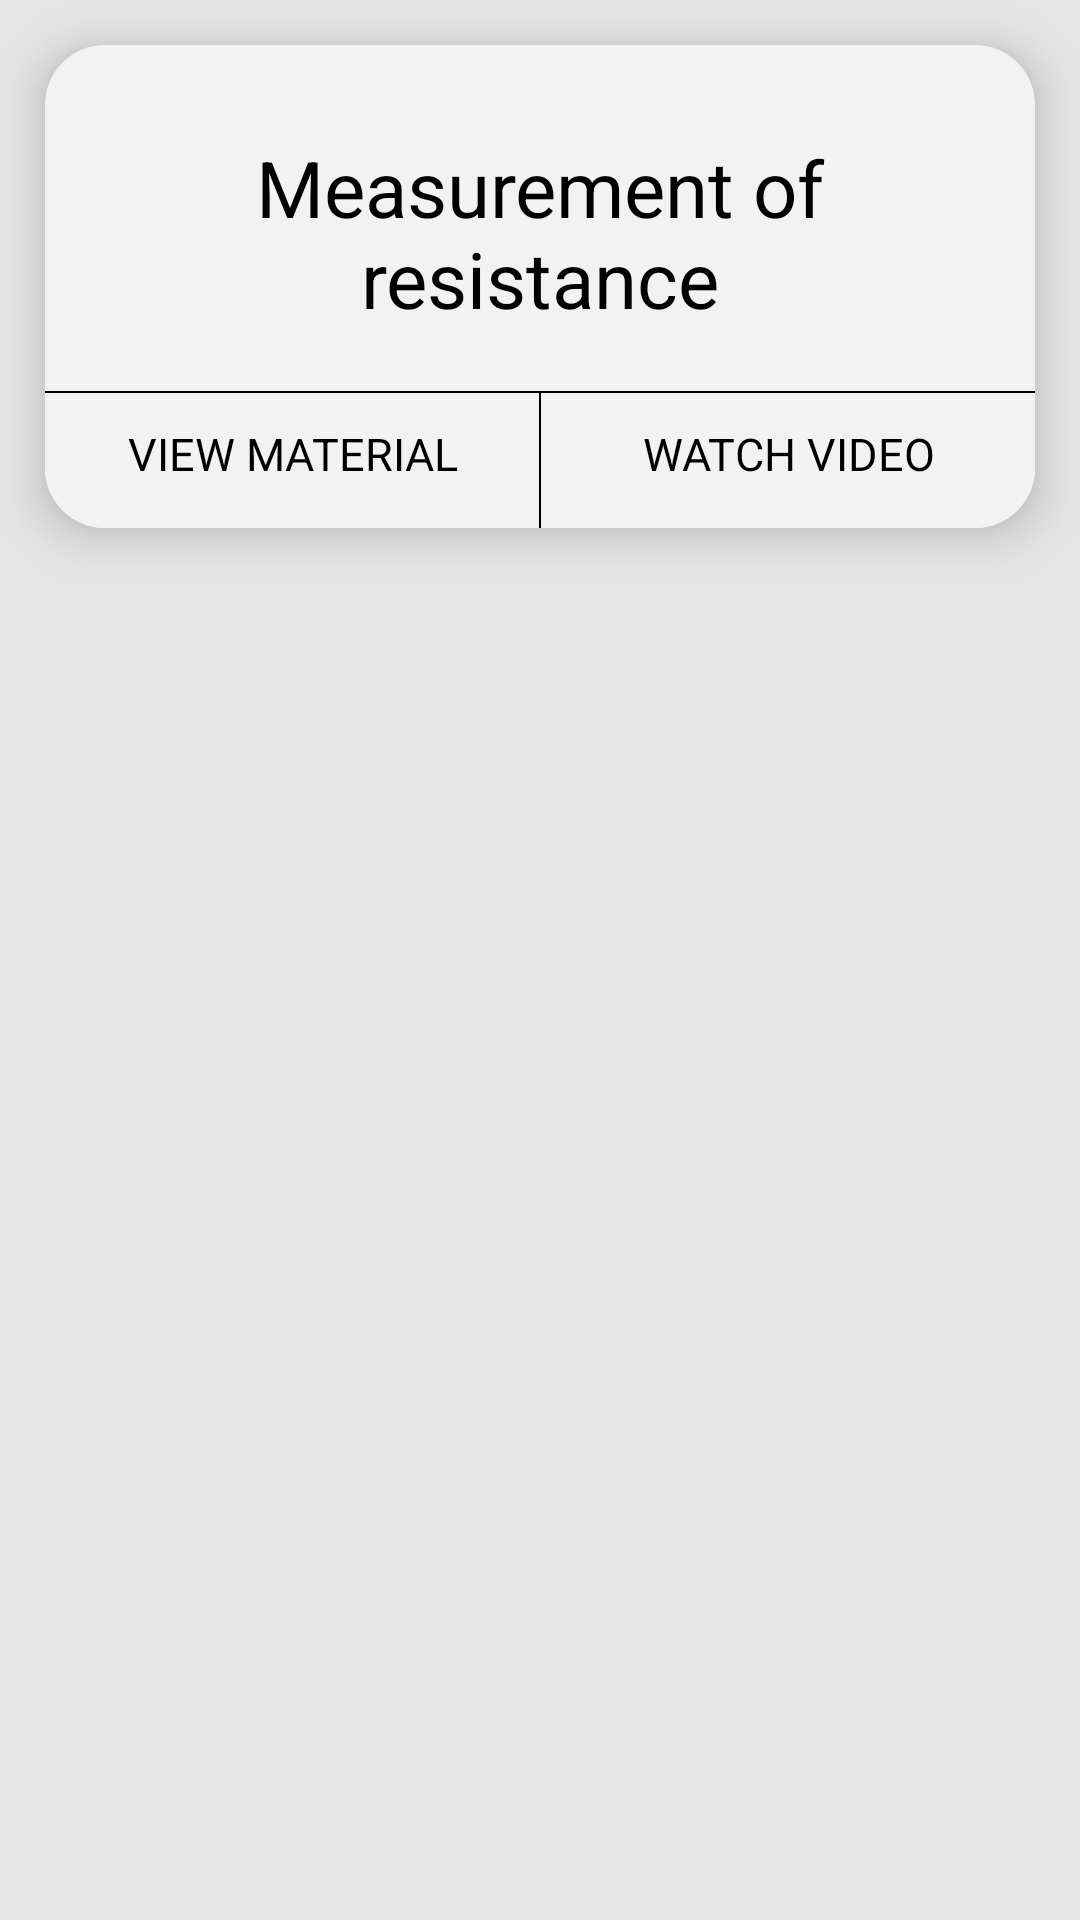

Here is an Android app screen rendered from its layout file. Give the layout XML and the strings, colors and styles it references.
<!-- AndroidManifest.xml: application theme AppTheme -->
<!-- res/layout/experiment_card.xml -->
<?xml version="1.0" encoding="utf-8"?>
<LinearLayout xmlns:android="http://schemas.android.com/apk/res/android"
    xmlns:tools="http://schemas.android.com/tools"
    android:layout_width="match_parent"
    android:layout_height="match_parent"
    xmlns:app="http://schemas.android.com/apk/res-auto"
    android:orientation="vertical"
    android:background="@color/gray_10">

    
    <LinearLayout
        android:layout_width="match_parent"
        android:layout_height="wrap_content"
        android:paddingTop="30dp"
        android:elevation="10dp"
        android:orientation="vertical"
        android:gravity="center"
        android:background="@drawable/experiment_card_background"
        android:layout_marginLeft="15dp"
        android:layout_marginRight="15dp"
        android:layout_marginTop="15dp"
        android:layout_marginBottom="15dp">

        <TextView
            android:id="@+id/textViewExperimentName"
            android:layout_width="250dp"
            android:layout_height="wrap_content"
            android:gravity="center_horizontal"
            android:text="Measurement of resistance"
            android:textAlignment="center"
            android:textColor="@android:color/black"
            android:textSize="26sp"
            android:layout_marginBottom="20dp"/>

        
        <View
            android:layout_width="match_parent"
            android:layout_height="2px"
            android:background="#000000"/>

        <LinearLayout
            android:layout_width="match_parent"
            android:layout_height="wrap_content"
            android:orientation="horizontal">


            
            <TextView
                android:id="@+id/textViewViewMaterial"
                android:layout_width="match_parent"
                android:layout_height="match_parent"
                android:textSize="15sp"
                android:paddingTop="10dp"
                android:paddingBottom="10dp"
                android:layout_weight="1"
                android:text="VIEW MATERIAL"
                android:textAlignment="center"
                android:textColor="@android:color/black"
                android:clickable="true"
                android:background="@drawable/view_material_button"
                android:onClick="startExperimentActivity" />

            
            <View
                android:layout_width="2px"
                android:layout_height="45dp"
                android:background="#000000"/>

            
            <TextView
                android:id="@+id/textViewWatchVideo"
                android:layout_width="match_parent"
                android:layout_height="match_parent"
                android:textSize="15sp"
                android:paddingTop="10dp"
                android:paddingBottom="10dp"
                android:layout_weight="1"
                android:text="WATCH VIDEO"
                android:textAlignment="center"
                android:textColor="@android:color/black"
                android:clickable="true"
                android:background="@drawable/watch_video_button"
                android:onClick="startWatchVideo"/>
        </LinearLayout>

    </LinearLayout>

</LinearLayout>
<!-- resources referenced by this layout -->
<resources>
  <color name="gray_10">#e6e6e6</color>
  <!-- drawable experiment_card_background (drawable) -->
  <?xml version="1.0" encoding="utf-8"?>
  <selector xmlns:android="http://schemas.android.com/apk/res/android">
      <item>
          <shape>
  
              <solid android:color="@color/gray_30"/>
              <corners android:radius="20dp" />
  
  
          </shape>
      </item>
  </selector>
  <!-- drawable view_material_button (drawable) -->
  <?xml version="1.0" encoding="utf-8"?>
  <selector xmlns:android="http://schemas.android.com/apk/res/android">
      <item android:state_focused="false"
          android:state_pressed="false">
          <shape>
              <solid android:color="@color/gray_30"/>
              <corners android:bottomLeftRadius="20dp"/>
          </shape>
      </item>
  
      <item android:state_focused="true"
          android:state_pressed="true">
          <shape>
              <solid android:color="@color/gray_40"/>
              <corners android:bottomLeftRadius="20dp"/>
          </shape>
      </item>
  
      <item android:state_focused="false"
          android:state_pressed="true">
          <shape>
              <solid android:color="@color/gray_40"/>
              <corners android:bottomLeftRadius="20dp"/>
          </shape>
      </item>
  
      <item android:state_focused="false">
          <shape>
              <solid android:color="@color/gray_40"/>
              <corners android:bottomLeftRadius="20dp"/>
          </shape>
      </item>
  </selector>
  <!-- drawable watch_video_button (drawable) -->
  <?xml version="1.0" encoding="utf-8"?>
  <selector xmlns:android="http://schemas.android.com/apk/res/android">
      <item android:state_focused="false"
          android:state_pressed="false">
          <shape>
              <solid android:color="@color/gray_30"/>
              <corners android:bottomRightRadius="20dp"/>
  
          </shape>
      </item>
  
      <item android:state_focused="true"
          android:state_pressed="true">
          <shape>
              <solid android:color="@color/gray_40"/>
              <corners android:bottomRightRadius="20dp"/>
          </shape>
      </item>
  
      <item android:state_focused="false"
          android:state_pressed="true">
          <shape>
              <solid android:color="@color/gray_40"/>
              <corners android:bottomRightRadius="20dp"/>
          </shape>
      </item>
  
      <item android:state_focused="false">
          <shape>
              <solid android:color="@color/gray_40"/>
              <corners android:bottomRightRadius="20dp"/>
          </shape>
      </item>
  </selector>
  <style name="AppTheme" parent="Theme.AppCompat.Light.DarkActionBar">
          
          <item name="colorPrimary">@color/colorPrimary</item>
          <item name="colorPrimaryDark">@color/colorPrimaryDark</item>
          <item name="colorAccent">@color/colorAccent</item>
      </style>
  <color name="gray_30">#f2f2f2</color>
  <color name="gray_40">#a6a6a6</color>
  <color name="colorPrimary">#eb3e31</color>
  <color name="colorPrimaryDark">#bc183e</color>
  <color name="colorAccent">#FF4081</color>
</resources>
